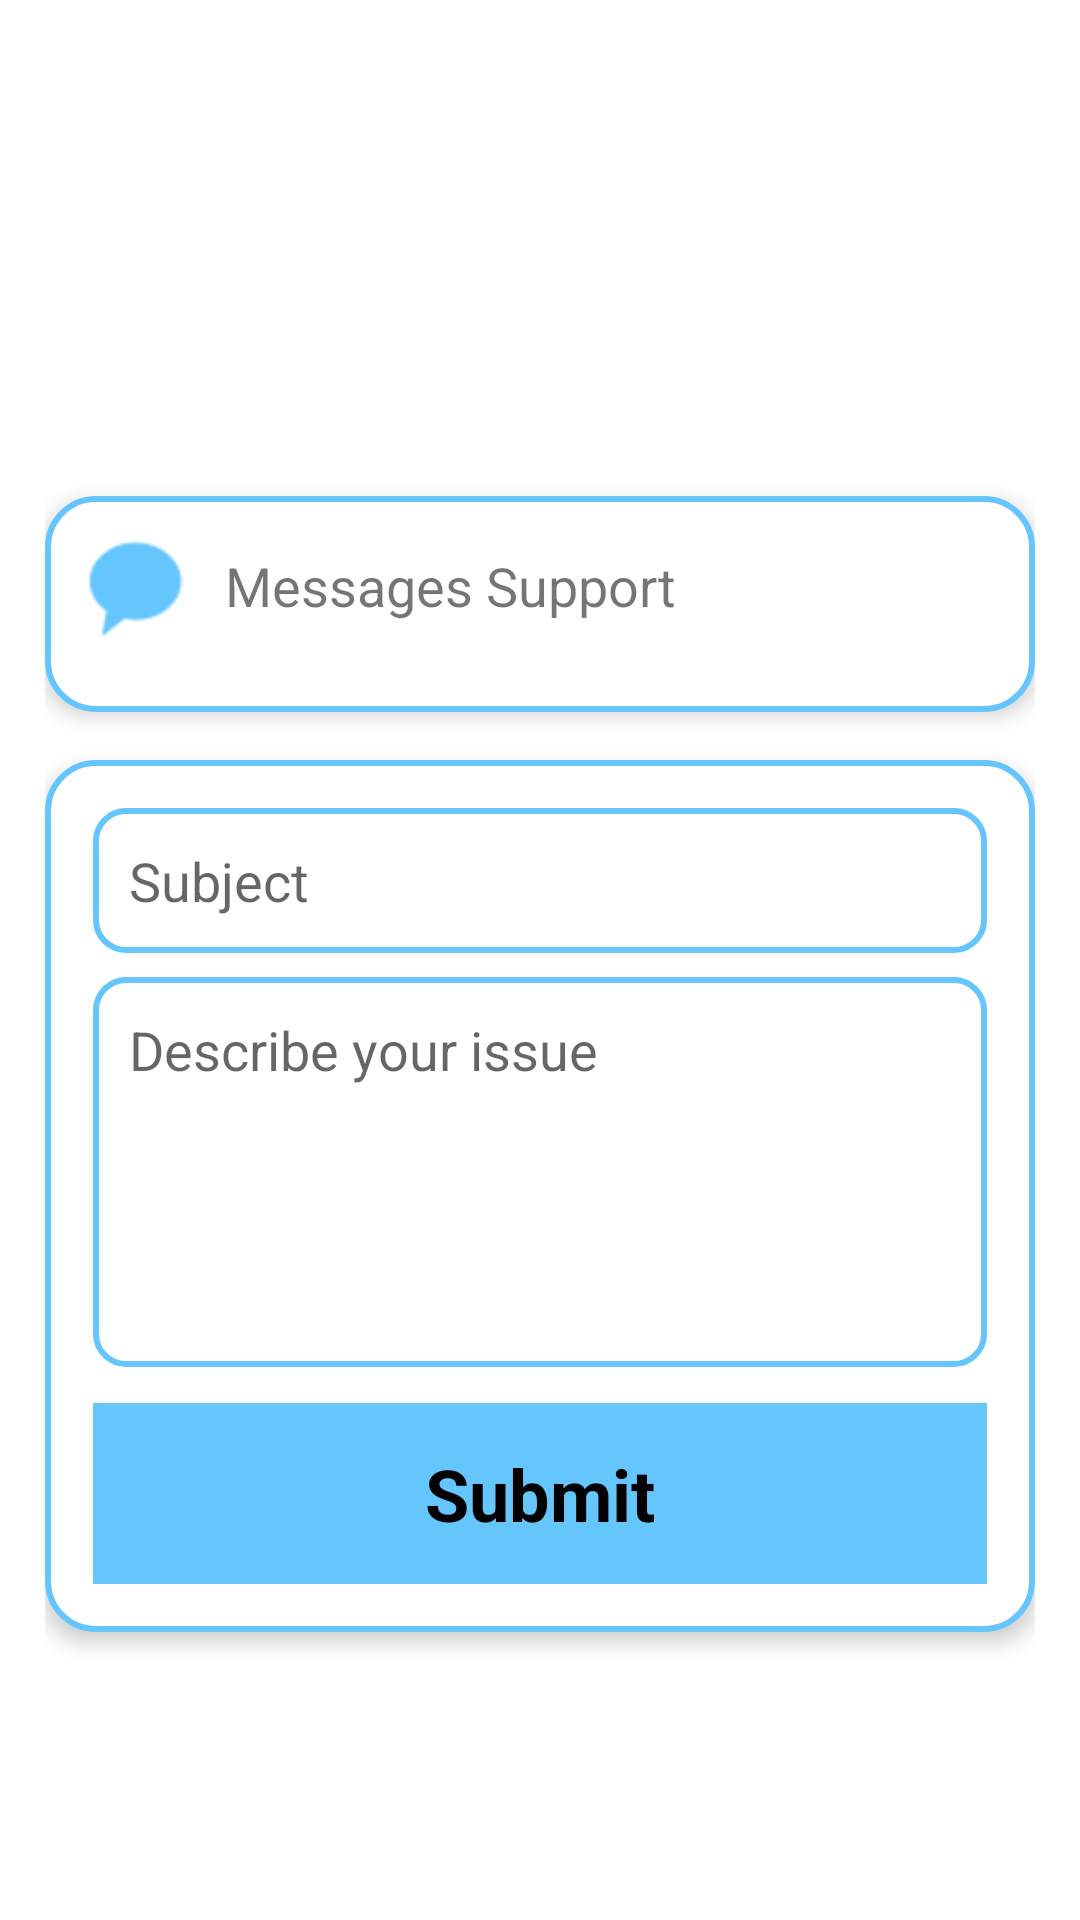

This screen was rendered from an Android layout file. Write that file and the resources it references.
<!-- AndroidManifest.xml: application theme Base.Theme.MobileProject -->
<!-- res/layout/fragment_contact.xml -->
<?xml version="1.0" encoding="utf-8"?>
<LinearLayout xmlns:android="http://schemas.android.com/apk/res/android"
    xmlns:app="http://schemas.android.com/apk/res-auto"
    xmlns:tools="http://schemas.android.com/tools"
    android:layout_width="match_parent"
    android:layout_height="match_parent"
    android:orientation="vertical"
    android:padding="15dp"
    android:gravity="center"
    android:background="@drawable/calendar_bg"
    tools:context=".drawer.ContactFragment">

    
    <TextView
        android:layout_width="wrap_content"
        android:layout_height="wrap_content"
        android:text="@string/contact_us"
        android:textSize="40sp"
        android:textStyle="bold"
        android:textColor="@color/white"
        android:paddingBottom="16dp" />

    
    <LinearLayout
        android:layout_width="match_parent"
        android:layout_height="wrap_content"
        android:background="@drawable/card_background"
        android:padding="10dp"
        android:orientation="vertical"
        android:elevation="4dp">

        
        <LinearLayout
            android:layout_width="match_parent"
            android:layout_height="wrap_content"
            android:orientation="horizontal"
            android:paddingBottom="12dp"
            android:gravity="center_vertical">

            <ImageView
                android:id="@+id/message_icon_id"
                android:layout_width="40dp"
                android:layout_height="40dp"
                android:src="@android:drawable/sym_action_chat"
                app:tint="@color/light_blue" />

            <TextView
                android:id="@+id/message_text_id"
                android:layout_width="wrap_content"
                android:layout_height="wrap_content"
                android:text="Messages Support"
                android:textSize="18sp"
                android:paddingStart="10dp"
                tools:ignore="RtlSymmetry" />

        </LinearLayout>
    </LinearLayout>

    
    <LinearLayout
        android:layout_width="match_parent"
        android:layout_height="wrap_content"
        android:background="@drawable/card_background"
        android:padding="16dp"
        android:orientation="vertical"
        android:elevation="4dp"
        android:layout_marginTop="16dp">


        <EditText
            android:id="@+id/subject_email"
            android:layout_width="match_parent"
            android:layout_height="wrap_content"
            android:hint="@string/subject"
            android:textColor="@color/black"
            android:padding="12dp"
            android:gravity="top"
            android:inputType="text"
            android:background="@drawable/input_border"
            tools:ignore="TextFields" />

        <EditText
            android:id="@+id/contact_message"
            android:layout_width="match_parent"
            android:layout_height="130dp"
            android:hint="@string/describe_your_issue"
            android:gravity="top"
            android:padding="12dp"
            android:textColor="@color/black"
            android:layout_marginTop="8dp"
            android:background="@drawable/input_border"
            android:inputType="text"
            />

        <TextView
            android:id="@+id/contact_submit"
            android:layout_width="match_parent"
            android:layout_height="wrap_content"
            android:text="@string/submit"
            android:textStyle="bold"
            android:gravity="center"
            android:textSize="24sp"
            android:background="@color/light_blue"
            android:textColor="@color/black"
            android:padding="14dp"
            android:layout_marginTop="12dp"/>
    </LinearLayout>
</LinearLayout>
<!-- resources referenced by this layout -->
<resources>
  <color name="black">#FF000000</color>
  <color name="light_blue">#65C6FE</color>
  <color name="white">#FFFFFFFF</color>
  <!-- drawable card_background (drawable) -->
  <shape xmlns:android="http://schemas.android.com/apk/res/android"
      android:shape="rectangle">
      <corners android:radius="16dp"/>
      <solid android:color="@android:color/white"/>
      <stroke android:width="2dp" android:color="@color/light_blue"/>
      <shadow android:elevation="6dp"/>
  </shape>
  <!-- drawable input_border (drawable) -->
  <shape xmlns:android="http://schemas.android.com/apk/res/android"
      android:shape="rectangle">
      <corners android:radius="10dp"/>
      <stroke android:width="2dp" android:color="@color/light_blue"/>
      <solid android:color="@android:color/white"/>
  </shape>
  <string name="contact_us">Contact Us</string>
  <string name="describe_your_issue">Describe your issue</string>
  <string name="subject">Subject</string>
  <string name="submit">Submit</string>
  <style name="Base.Theme.MobileProject" parent="Theme.MaterialComponents.DayNight.NoActionBar">
          <item name="colorPrimary">@color/black</item>
          <item name="colorPrimaryVariant">@color/white</item>
          <item name="android:textColorPrimary">@color/white</item>
          <item name="android:statusBarColor">@color/light_blue</item>
      </style>
</resources>
